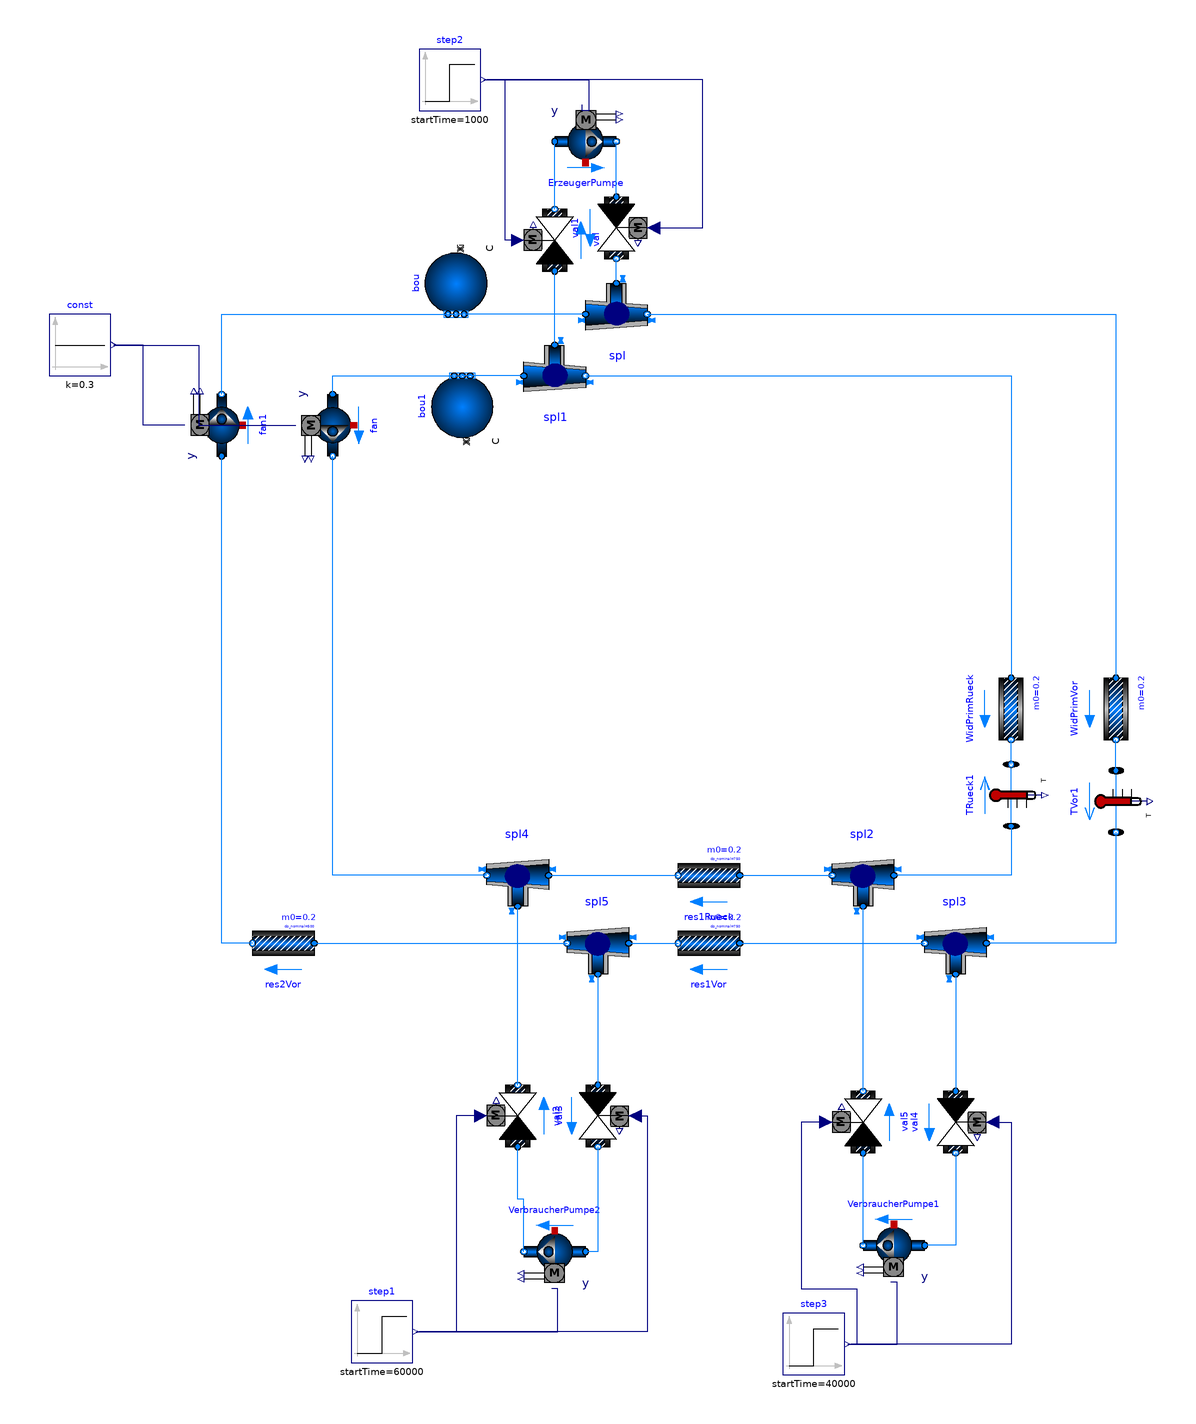

This picture is the connection diagram that the Modelica source below describes through its graphical annotations.

model Heizkreis3
    Buildings.Fluid.Movers.SpeedControlled_y ErzeugerPumpe(redeclare package Medium = Buildings.Media.Water, per.pressure(V_flow = {0.0003, 0.0006, 0.0008}, dp = {45, 35, 15} * 1000)) annotation(Placement(visible = true, transformation(origin = {0, 162}, extent = {{-10, -10}, {10, 10}}, rotation = 0)));
    Buildings.Fluid.FixedResistances.FixedResistanceDpM WidPrimVor(redeclare package Medium = Buildings.Media.Water, dp_nominal = 1500, m_flow_nominal = 0.2) annotation(Placement(visible = true, transformation(origin = {172, -22}, extent = {{-10, -10}, {10, 10}}, rotation = -90)));
    Buildings.Fluid.FixedResistances.FixedResistanceDpM WidPrimRueck(redeclare package Medium = Buildings.Media.Water, dp_nominal = 1500, m_flow_nominal = 0.2) annotation(Placement(visible = true, transformation(origin = {138, -22}, extent = {{-10, -10}, {10, 10}}, rotation = -90)));
    Buildings.Fluid.FixedResistances.SplitterFixedResistanceDpM spl(redeclare package Medium = Buildings.Media.Water, dp_nominal = {200, -200, 200}, m_flow_nominal = {0.2, -0.2, -0.2}) annotation(Placement(visible = true, transformation(origin = {10, 106}, extent = {{10, -10}, {-10, 10}}, rotation = 180)));
    Buildings.Fluid.FixedResistances.SplitterFixedResistanceDpM spl1(redeclare package Medium = Buildings.Media.Water, dp_nominal = {1, -1, -1} * 200, m_flow_nominal = {0.2, -0.2, -0.2}) annotation(Placement(visible = true, transformation(origin = {-10, 86}, extent = {{10, -10}, {-10, 10}}, rotation = 180)));
    Buildings.Fluid.Movers.SpeedControlled_y fan1(redeclare package Medium = Buildings.Media.Water, per.pressure(V_flow = {0.0003, 0.0006, 0.0008}, dp = {45, 35, 15} * 1000)) annotation(Placement(visible = true, transformation(origin = {-118, 70}, extent = {{-10, -10}, {10, 10}}, rotation = 90)));
  Modelica.Blocks.Sources.Constant const(k = 0.3) annotation(Placement(visible = true, transformation(origin = {-164, 96}, extent = {{-10, -10}, {10, 10}}, rotation = 0)));
  Buildings.Fluid.Sources.Boundary_pT bou(redeclare package Medium = Buildings.Media.Water, nPorts = 2, p = 200000, T = 353) annotation(Placement(visible = true, transformation(origin = {-42, 116}, extent = {{10, -10}, {-10, 10}}, rotation = 90)));
    Buildings.Fluid.FixedResistances.SplitterFixedResistanceDpM spl2(redeclare package Medium = Buildings.Media.Water, dp_nominal = {1, -1, 1} * 200, m_flow_nominal = {0.2, -0.2, 0.2}) annotation(Placement(visible = true, transformation(origin = {90, -76}, extent = {{-10, 10}, {10, -10}}, rotation = 180)));
    Buildings.Fluid.FixedResistances.SplitterFixedResistanceDpM spl3(redeclare package Medium = Buildings.Media.Water, dp_nominal = {1, -1, -1} * 200, m_flow_nominal = {0.2, -0.2, -0.2}) annotation(Placement(visible = true, transformation(origin = {120, -98}, extent = {{-10, 10}, {10, -10}}, rotation = 180)));
  Buildings.Fluid.Movers.SpeedControlled_y VerbraucherPumpe1(redeclare package Medium = Buildings.Media.Water, per.pressure(V_flow = {0.0003, 0.0006, 0.0008}, dp = {45, 35, 15} * 1000)) annotation(Placement(visible = true, transformation(origin = {100, -196}, extent = {{10, 10}, {-10, -10}}, rotation = 0)));
    Buildings.Fluid.FixedResistances.SplitterFixedResistanceDpM spl4(redeclare package Medium = Buildings.Media.Water, dp_nominal = {1, -1, 1} * 200, m_flow_nominal = {0.2, -0.2, 0.2}) annotation(Placement(visible = true, transformation(origin = {-22, -76}, extent = {{10, -10}, {-10, 10}}, rotation = 0)));
    Buildings.Fluid.FixedResistances.SplitterFixedResistanceDpM spl5(redeclare package Medium = Buildings.Media.Water, dp_nominal = {1, -1, -1} * 200, m_flow_nominal = {0.2, -0.2, -0.2}) annotation(Placement(visible = true, transformation(origin = {4, -98}, extent = {{10, -10}, {-10, 10}}, rotation = 0)));
    Buildings.Fluid.FixedResistances.FixedResistanceDpM res1Rueck(redeclare package Medium = Buildings.Media.Water, dp_nominal = 750, m_flow_nominal = 0.2) annotation(Placement(visible = true, transformation(origin = {40, -76}, extent = {{10, -10}, {-10, 10}}, rotation = 0)));
    Buildings.Fluid.FixedResistances.FixedResistanceDpM res1Vor(redeclare package Medium = Buildings.Media.Water, dp_nominal = 750, m_flow_nominal = 0.2) annotation(Placement(visible = true, transformation(origin = {40, -98}, extent = {{10, -10}, {-10, 10}}, rotation = 0)));
  Buildings.Fluid.Movers.SpeedControlled_y VerbraucherPumpe2(redeclare package Medium = Buildings.Media.Water, per.pressure(V_flow = {0.0003, 0.0006, 0.0008}, dp = {45, 35, 15} * 1000)) annotation(Placement(visible = true, transformation(origin = {-10, -198}, extent = {{10, 10}, {-10, -10}}, rotation = 0)));
  Modelica.Blocks.Sources.Step step1(startTime = 60000) annotation(Placement(visible = true, transformation(origin = {-66, -224}, extent = {{-10, -10}, {10, 10}}, rotation = 0)));
    Buildings.Fluid.FixedResistances.FixedResistanceDpM res2Vor(redeclare package Medium = Buildings.Media.Water, dp_nominal = 500, m_flow_nominal = 0.2) annotation(Placement(visible = true, transformation(origin = {-98, -98}, extent = {{10, -10}, {-10, 10}}, rotation = 0)));
    Modelica.Blocks.Sources.Step step2(startTime = 1000) annotation(Placement(visible = true, transformation(origin = {-44, 182}, extent = {{-10, -10}, {10, 10}}, rotation = 0)));
  Modelica.Blocks.Sources.Step step3(startTime = 40000) annotation(Placement(visible = true, transformation(origin = {74, -228}, extent = {{-10, -10}, {10, 10}}, rotation = 0)));
    Buildings.Fluid.Sources.Boundary_pT bou1(redeclare package Medium = Buildings.Media.Water, nPorts = 2, p = 200000) annotation(Placement(visible = true, transformation(origin = {-40, 76}, extent = {{-10, -10}, {10, 10}}, rotation = 90)));
  Buildings.Fluid.Actuators.Valves.TwoWayLinear val(redeclare package Medium = Buildings.Media.Water, allowFlowReversal = false, dpValve_nominal = 200, m_flow_nominal = 0.2) annotation(Placement(visible = true, transformation(origin = {-10, 130}, extent = {{-10, -10}, {10, 10}}, rotation = 90)));
  Buildings.Fluid.Actuators.Valves.TwoWayLinear val1(redeclare package Medium = Buildings.Media.Water, allowFlowReversal = false, dpValve_nominal = 200, m_flow_nominal = 0.2) annotation(Placement(visible = true, transformation(origin = {10, 134}, extent = {{-10, -10}, {10, 10}}, rotation = -90)));
  Buildings.Fluid.Movers.SpeedControlled_y fan(redeclare package Medium = Buildings.Media.Water, per.pressure(V_flow = {0.0003, 0.0006, 0.0008}, dp = {45, 35, 15} * 1000)) annotation(Placement(visible = true, transformation(origin = {-82, 70}, extent = {{10, -10}, {-10, 10}}, rotation = 90)));
  Buildings.Fluid.Actuators.Valves.TwoWayLinear val2(redeclare package Medium = Buildings.Media.Water, allowFlowReversal = false, dpValve_nominal = 200, m_flow_nominal = 0.2) annotation(Placement(visible = true, transformation(origin = {4, -154}, extent = {{-10, -10}, {10, 10}}, rotation = -90)));
  Buildings.Fluid.Actuators.Valves.TwoWayLinear val3(redeclare package Medium = Buildings.Media.Water, allowFlowReversal = false, dpValve_nominal = 200, m_flow_nominal = 0.2) annotation(Placement(visible = true, transformation(origin = {-22, -154}, extent = {{-10, -10}, {10, 10}}, rotation = 90)));
  Buildings.Fluid.Actuators.Valves.TwoWayLinear val4(redeclare package Medium = Buildings.Media.Water, allowFlowReversal = false, dpValve_nominal = 200, m_flow_nominal = 0.2) annotation(Placement(visible = true, transformation(origin = {120, -156}, extent = {{-10, -10}, {10, 10}}, rotation = -90)));
  Buildings.Fluid.Actuators.Valves.TwoWayLinear val5(redeclare package Medium = Buildings.Media.Water, allowFlowReversal = false, dpValve_nominal = 200, m_flow_nominal = 0.2) annotation(Placement(visible = true, transformation(origin = {90, -156}, extent = {{-10, -10}, {10, 10}}, rotation = 90)));
  Modelica.Fluid.Sensors.TemperatureTwoPort TVor1(redeclare package Medium = Buildings.Media.Water) annotation(Placement(visible = true, transformation(origin = {172, -52}, extent = {{-10, -10}, {10, 10}}, rotation = -90)));
  Modelica.Fluid.Sensors.TemperatureTwoPort TRueck1(redeclare package Medium = Buildings.Media.Water) annotation(Placement(visible = true, transformation(origin = {138, -50}, extent = {{10, -10}, {-10, 10}}, rotation = -90)));
  equation
    connect(TRueck1.port_a, spl2.port_1) annotation(Line(points = {{138, -60}, {138, -60}, {138, -76}, {100, -76}, {100, -76}}, color = {0, 127, 255}));
    connect(TRueck1.port_b, WidPrimRueck.port_b) annotation(Line(points = {{138, -40}, {138, -40}, {138, -32}, {138, -32}}, color = {0, 127, 255}));
    connect(TVor1.port_b, spl3.port_1) annotation(Line(points = {{172, -62}, {172, -62}, {172, -98}, {130, -98}, {130, -98}}, color = {0, 127, 255}));
    connect(TVor1.port_a, WidPrimVor.port_b) annotation(Line(points = {{172, -42}, {172, -42}, {172, -32}, {172, -32}}, color = {0, 127, 255}));
    connect(fan.port_a, bou1.ports[2]) annotation(Line(points = {{-82, 80}, {-82, 80}, {-82, 86}, {-40, 86}, {-40, 86}}, color = {0, 127, 255}));
    connect(spl1.port_1, bou1.ports[1]) annotation(Line(points = {{-20, 86}, {-40, 86}, {-40, 86}, {-40, 86}}, color = {0, 127, 255}));
    connect(spl.port_1, bou.ports[2]) annotation(Line(points = {{0, 106}, {-42, 106}}, color = {0, 127, 255}));
    connect(fan1.port_b, bou.ports[1]) annotation(Line(points = {{-118, 80}, {-118, 106}, {-42, 106}}, color = {0, 127, 255}));
    connect(val4.y, step3.y) annotation(Line(points = {{132, -156}, {138, -156}, {138, -228}, {86, -228}, {86, -228}}, color = {0, 0, 127}));
    connect(val5.y, step3.y) annotation(Line(points = {{78, -156}, {70, -156}, {70, -210}, {88, -210}, {88, -228}, {86, -228}, {86, -228}}, color = {0, 0, 127}));
    connect(val5.port_b, spl2.port_3) annotation(Line(points = {{90, -146}, {90, -86}}, color = {0, 127, 255}));
    connect(VerbraucherPumpe1.port_b, val5.port_a) annotation(Line(points = {{90, -196}, {90, -166}}, color = {0, 127, 255}));
    connect(val4.port_b, VerbraucherPumpe1.port_a) annotation(Line(points = {{120, -166}, {120, -166}, {120, -196}, {110, -196}, {110, -196}}, color = {0, 127, 255}));
    connect(spl3.port_3, val4.port_a) annotation(Line(points = {{120, -108}, {120, -108}, {120, -146}, {120, -146}}, color = {0, 127, 255}));
    connect(val2.y, step1.y) annotation(Line(points = {{16, -154}, {20, -154}, {20, -224}, {-54, -224}, {-54, -224}}, color = {0, 0, 127}));
    connect(val3.y, step1.y) annotation(Line(points = {{-34, -154}, {-42, -154}, {-42, -224}, {-54, -224}, {-54, -224}}, color = {0, 0, 127}));
    connect(val3.port_b, spl4.port_3) annotation(Line(points = {{-22, -144}, {-22, -86}}, color = {0, 127, 255}));
    connect(VerbraucherPumpe2.port_b, val3.port_a) annotation(Line(points = {{-20, -198}, {-20, -181}, {-22, -181}, {-22, -164}}, color = {0, 127, 255}));
    connect(val2.port_b, VerbraucherPumpe2.port_a) annotation(Line(points = {{4, -164}, {4, -164}, {4, -198}, {0, -198}, {0, -198}}, color = {0, 127, 255}));
    connect(spl5.port_3, val2.port_a) annotation(Line(points = {{4, -108}, {4, -108}, {4, -144}, {4, -144}}, color = {0, 127, 255}));
    connect(step3.y, VerbraucherPumpe1.y) annotation(Line(points = {{85, -228}, {92, -228}, {92, -228}, {101, -228}, {101, -208}, {99, -208}}, color = {0, 0, 127}));
    connect(step1.y, VerbraucherPumpe2.y) annotation(Line(points = {{-55, -224}, {-9, -224}, {-9, -210}, {-11, -210}}, color = {0, 0, 127}));
    connect(spl4.port_2, fan.port_b) annotation(Line(points = {{-32, -76}, {-82, -76}, {-82, 60}, {-82, 60}}, color = {0, 127, 255}));
    connect(const.y, fan.y) annotation(Line(points = {{-153, 96}, {-125.5, 96}, {-125.5, 70}, {-94, 70}}, color = {0, 0, 127}));
    connect(val1.y, step2.y) annotation(Line(points = {{22, 134}, {38, 134}, {38, 182}, {-32, 182}, {-32, 182}}, color = {0, 0, 127}));
    connect(val.y, step2.y) annotation(Line(points = {{-22, 130}, {-26, 130}, {-26, 182}, {-32, 182}, {-32, 182}}, color = {0, 0, 127}));
    connect(val.port_b, ErzeugerPumpe.port_a) annotation(Line(points = {{-10, 140}, {-10, 140}, {-10, 162}, {-10, 162}}, color = {0, 127, 255}));
    connect(spl1.port_3, val.port_a) annotation(Line(points = {{-10, 96}, {-10, 96}, {-10, 120}, {-10, 120}}, color = {0, 127, 255}));
    connect(val1.port_a, ErzeugerPumpe.port_b) annotation(Line(points = {{10, 144}, {10, 144}, {10, 162}, {10, 162}}, color = {0, 127, 255}));
    connect(spl.port_3, val1.port_b) annotation(Line(points = {{10, 116}, {10, 116}, {10, 124}, {10, 124}}, color = {0, 127, 255}));
    connect(fan1.y, const.y) annotation(Line(points = {{-130, 70}, {-143.5, 70}, {-143.5, 96}, {-153, 96}}, color = {0, 0, 127}));
    connect(step2.y, ErzeugerPumpe.y) annotation(Line(points = {{-33, 182}, {1, 182}, {1, 172}, {-1, 172}, {-1, 174}}, color = {0, 0, 127}));
    connect(res2Vor.port_b, fan1.port_a) annotation(Line(points = {{-108, -98}, {-118, -98}, {-118, 60}}, color = {0, 127, 255}));
    connect(spl1.port_2, WidPrimRueck.port_a) annotation(Line(points = {{0, 86}, {138, 86}, {138, -12}}, color = {0, 127, 255}));
    connect(spl.port_2, WidPrimVor.port_a) annotation(Line(points = {{20, 106}, {172, 106}, {172, -12}}, color = {0, 127, 255}));
    connect(res2Vor.port_a, spl5.port_2) annotation(Line(points = {{-88, -98}, {-6, -98}, {-6, -98}, {-6, -98}}, color = {0, 127, 255}));
    connect(spl4.port_1, res1Rueck.port_b) annotation(Line(points = {{-12, -76}, {30, -76}, {30, -76}, {30, -76}}, color = {0, 127, 255}));
    connect(res1Rueck.port_a, spl2.port_2) annotation(Line(points = {{50, -76}, {80, -76}, {80, -76}, {80, -76}}, color = {0, 127, 255}));
    connect(spl5.port_1, res1Vor.port_b) annotation(Line(points = {{14, -98}, {30, -98}, {30, -98}, {30, -98}}, color = {0, 127, 255}));
    connect(res1Vor.port_a, spl3.port_2) annotation(Line(points = {{50, -98}, {110, -98}, {110, -98}, {110, -98}}, color = {0, 127, 255}));
    annotation(uses(Buildings(version = "3.0.0"), Modelica(version = "3.2.1")), Diagram(coordinateSystem(extent = {{-300, -250}, {300, 250}})), version = "", experiment(StartTime = 0, StopTime = 86400, Tolerance = 1e-06, Interval = 60));
  end Heizkreis3;